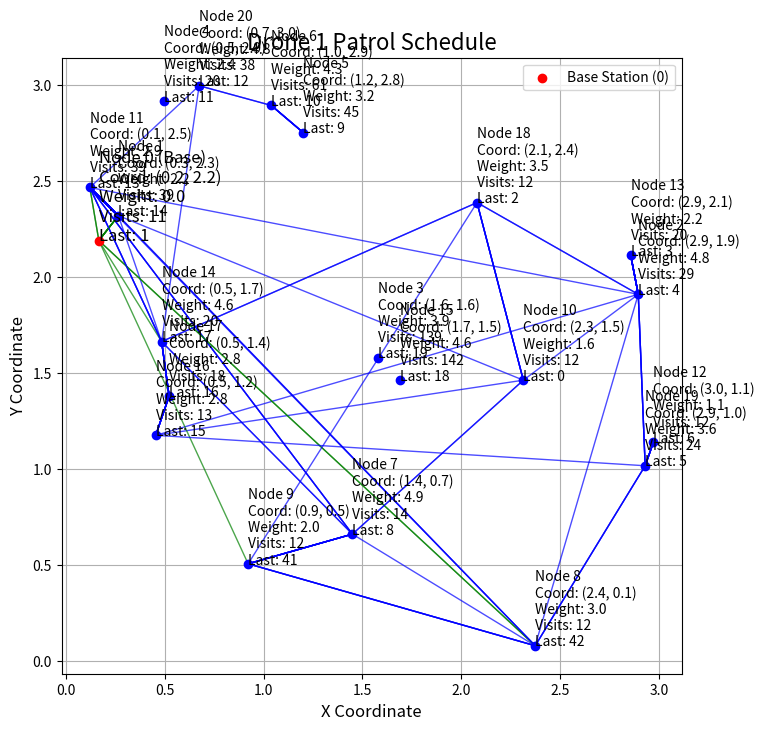
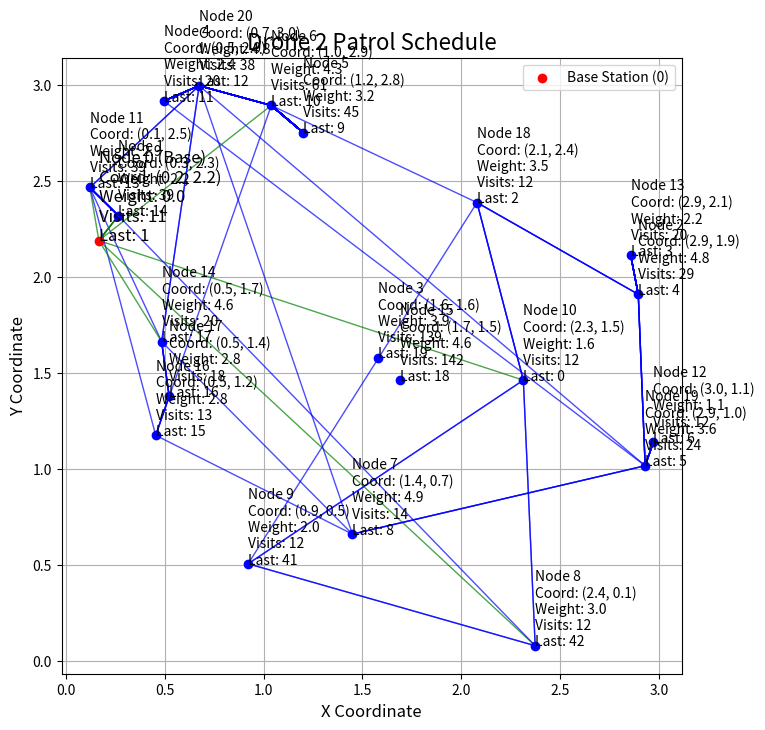
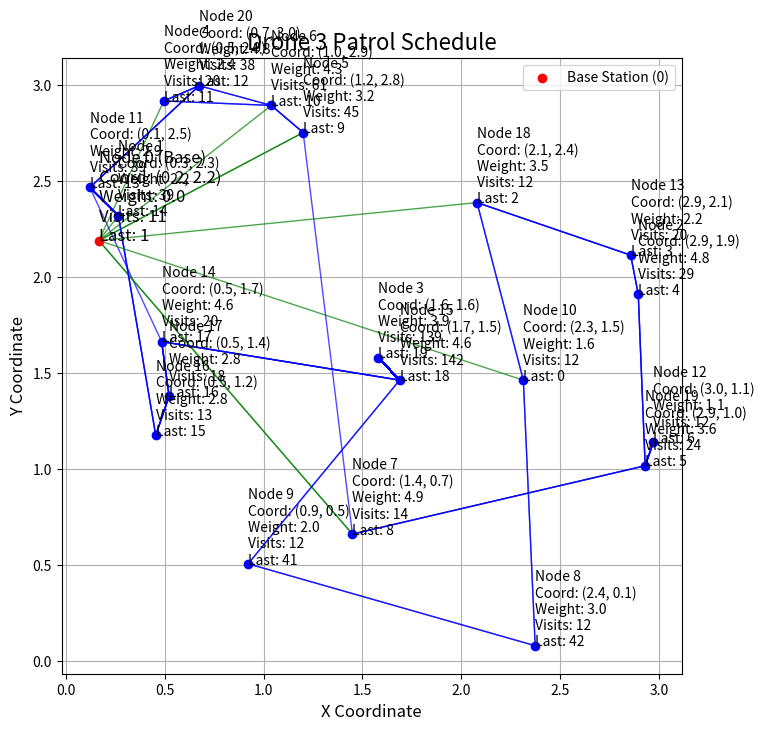

These figures' Python source, in order:
# --- version 1.0 ---

import numpy as np
import matplotlib.pyplot as plt

# === 初始化參數 ===
def initialize_parameters():
    B = 100  # 無人機電池容量
    speed = 1.0  # 無人機速度（km/min）
    max_distance = 3  # 節點之間的最大距離
    energy_rate = 2  # 每公里能耗
    S = 20  # 傳感器節點數量（不包括基站）

    # 隨機生成節點的座標
    coordinates = np.random.rand(S + 1, 2) * max_distance  # 節點座標 (x, y)
    distances = np.linalg.norm(coordinates[:, None] - coordinates[None, :], axis=-1)  # 計算歐幾里得距離矩陣
    distances = (distances + distances.T) / 2
    # 計算飛行時間和能耗
    t = distances / speed  # 飛行時間矩陣
    b = distances * energy_rate  # 每段的能耗矩陣

    # 隨機生成節點的權重（模擬節點重要性）
    weights = np.random.uniform(1, 5, S + 1)
    weights[0] = 0  # 基站無需訪問

    return B, t, b, S, coordinates, weights

# === 多無人機巡邏排程演算法 ===
def multi_drone_patrol_schedule(B, t, b, S, weights, num_drones=2, max_time=100, alpha=0.5):
    drones = [{"battery": B, "current_node": 0, "visited_nodes": [0], "total_time": 0} for _ in range(num_drones)]
    patrol_counts = np.zeros(S + 1)  # 每個節點的巡邏次數
    total_score = 0  # 巡邏總效益
    time_since_last_visit = np.zeros(S + 1)  # 每個節點的未訪問時間

    while any(drone["total_time"] < max_time for drone in drones):
        # 更新每個節點的未訪問時間
        time_since_last_visit += 1

        for drone in drones:
            if drone["total_time"] >= max_time:
                continue

            # 計算每個節點的優先級
            current_node = drone["current_node"]
            priorities = [
                (weights[node] / t[current_node][node] + alpha * time_since_last_visit[node])
                if current_node != node and b[current_node][node] <= drone["battery"] else -1
                for node in range(S + 1)
            ]

            # 找到優先級最高的節點
            target_node = np.argmax(priorities)

            # 如果有可訪問的節點，進行訪問
            if priorities[target_node] > 0:
                drone["battery"] -= b[current_node][target_node]
                drone["total_time"] += t[current_node][target_node]
                drone["visited_nodes"].append(target_node)
                patrol_counts[target_node] += 1  # 增加巡邏次數
                total_score += weights[target_node]  # 增加總得分
                time_since_last_visit[target_node] = 0  # 重置未訪問時間
                drone["current_node"] = target_node
            else:
                # 電量不足，回基站充電
                if current_node != 0:
                    drone["total_time"] += t[current_node][0]
                    drone["visited_nodes"].append(0)
                    drone["battery"] = B
                    drone["current_node"] = 0

    return drones, patrol_counts, total_score, time_since_last_visit

# === 資料視覺化 ===
# === 單獨可視化每台無人機的巡邏路徑 ===
def visualize_individual_drone_schedules(coordinates, drones, patrol_counts, weights, time_since_last_visit):
    for idx, drone in enumerate(drones):
        plt.figure(figsize=(8, 8))
        # 繪製節點
        for i, (x, y) in enumerate(coordinates):
            if i == 0:
                plt.scatter(x, y, color='red', label='Base Station (0)', zorder=3)
                plt.text(
                    x, y,
                    f'Node {i} (Base)\nCoord: ({x:.1f}, {y:.1f})\nWeight: {weights[i]:.1f}\nVisits: {int(patrol_counts[i])}\nLast: {int(time_since_last_visit[i])}',
                    fontsize=12, color='black', zorder=4
                )
            else:
                plt.scatter(x, y, color='blue', zorder=3)
                plt.text(
                    x, y,
                    f'Node {i}\nCoord: ({x:.1f}, {y:.1f})\nWeight: {weights[i]:.1f}\nVisits: {int(patrol_counts[i])}\nLast: {int(time_since_last_visit[i])}',
                    fontsize=10, color='black', zorder=4
                )

        # 繪製無人機的路徑
        path = drone["visited_nodes"]
        for i in range(len(path) - 1):
            start = path[i]
            end = path[i + 1]
            plt.plot(
                [coordinates[start][0], coordinates[end][0]],
                [coordinates[start][1], coordinates[end][1]],
                'g-' if start == 0 or end == 0 else 'b-', alpha=0.7, linewidth = 1
            )

        plt.title(f"Drone {idx + 1} Patrol Schedule", fontsize=16)
        plt.xlabel("X Coordinate", fontsize=12)
        plt.ylabel("Y Coordinate", fontsize=12)
        plt.legend()
        plt.grid(True)
        plt.show()

def analyze_mission_paths(drones):
    for drone_idx, drone in enumerate(drones):
        print(f"\nDrone {drone_idx + 1} Missions:")
        path = drone["visited_nodes"]
        current_mission = []
        mission_count = 1
        
        for node in path:
            current_mission.append(node)
            # 當到達基地台(0)且不是路徑的起點時，表示一個任務完成
            if node == 0 and len(current_mission) > 1:
                # 計算這次任務訪問的獨特節點
                unique_nodes = set(current_mission[1:-1])  # 不包括起點和終點的0
                print(f"Mission {mission_count}:")
                print(f"  Full path: {' -> '.join(map(str, current_mission))}")
                print(f"  Unique nodes visited: {sorted(unique_nodes)}")
                print(f"  Path length: {len(current_mission)} nodes\n")
                
                # 重置為新任務
                current_mission = [0]
                mission_count += 1
            
        # 處理最後一個可能未完成的任務
        if len(current_mission) > 1:
            unique_nodes = set(current_mission[1:])
            print(f"Final Mission (might be incomplete):")
            print(f"  Full path: {' -> '.join(map(str, current_mission))}")
            print(f"  Unique nodes visited: {sorted(unique_nodes)}")
            print(f"  Path length: {len(current_mission)} nodes\n")

# 使用示例
def print_mission_analysis(drones):
    print("\n=== Mission Path Analysis ===")
    analyze_mission_paths(drones)
    
    # 添加總體統計
    print("=== Overall Statistics ===")
    for drone_idx, drone in enumerate(drones):
        path = drone["visited_nodes"]
        missions = sum(1 for i in range(1, len(path)) if path[i] == 0)
        print(f"\nDrone {drone_idx + 1}:")
        print(f"  Total missions: {missions}")
        print(f"  Total nodes visited: {len(path)}")
        print(f"  Average nodes per mission: {(len(path)-1) / max(1, missions):.2f}")

# === 主程式執行 ===
if __name__ == "__main__":
    # 初始化參數
    B, t, b, S, coordinates, weights = initialize_parameters()

    # 執行多無人機排程
    num_drones = 3  # 設置無人機數量
    drones, patrol_counts, total_score, time_since_last_visit = multi_drone_patrol_schedule(
        B, t, b, S, weights, num_drones=num_drones, max_time=100, alpha=0.5
    )

    # 輸出結果
    for idx, drone in enumerate(drones):
        print(f"Drone {idx + 1}:")
        print("  Visit Path:", drone["visited_nodes"])
        print("  Total Time:", drone["total_time"])
        print()

    print("Patrol Counts:", patrol_counts)
    print("Node Weights:", weights)
    print("Time Since Last Visit:", time_since_last_visit)
    print("Total Score:", total_score)

    # 為每台無人機單獨視覺化
    visualize_individual_drone_schedules(coordinates, drones, patrol_counts, weights, time_since_last_visit)

    # 分析任務路徑
    print_mission_analysis(drones)
